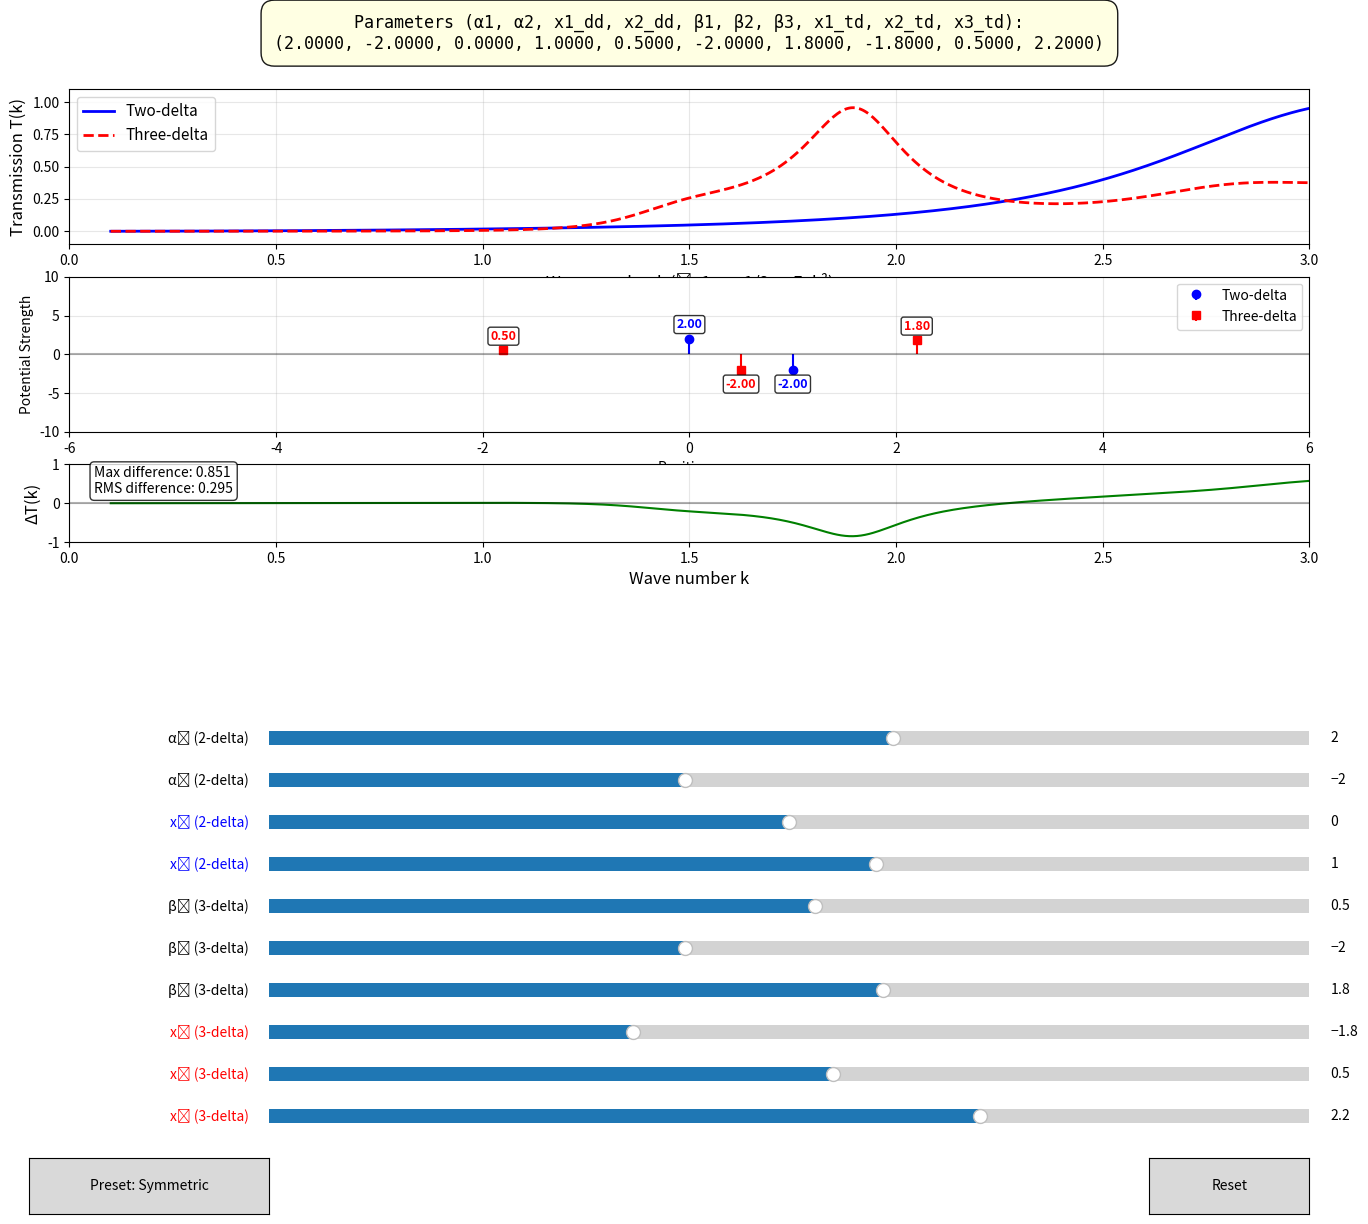

This chart was generated by the following Python code:
"""
Interactive Isospectral Explorer for Dirac Delta Potentials

This tool allows interactive exploration of near-isospectral configurations
between two-delta and three-delta quantum systems in 1D scattering.
In the direction of paper, this tool could be used for desinging the 2-delta system.

PHYSICS SETUP :
- Natural units: ħ = 1, m = 1/2, so E = k²
- Transfer matrix for a single delta at x with strength α:
  M = [[1 + iα/k, i(α/k)exp(-2ikx)],
       [-i(α/k)exp(2ikx), 1 - iα/k]]
- Total matrix: M_total = M_N ⋯ M₂ M₁ (right-multiply for increasing x)
- Transmission: T(k) = 1/|(M_total)₁₁|²
- FOCUSED ON NON-PERTURBATIVE REGIME: 0 < k < 3 (E < 9 in natural units)
"""

import numpy as np
import matplotlib.pyplot as plt
from matplotlib.widgets import Slider, Button
import matplotlib.gridspec as gridspec

def create_isospectral_explorer_wide_range():
    """Interactive explorer for finding near-isospectral configurations"""
    
    # Initial parameters - more diverse starting point
    init_params = {
        'alpha1': 2, 'alpha2': -2,  # Two-delta strengths
        'x1_dd': 0, 'x2_dd': 1.0,    # Two-delta positions (x1_dd < x2_dd)
        'beta1': 0.5, 'beta2': -2.0, 'beta3': 1.8,  # Three-delta strengths
        'x1_td': -1.8, 'x2_td': 0.5, 'x3_td': 2.2  # Three-delta positions (x1_td < x2_td < x3_td)
    }
    
    # Create figure with subplots
    fig = plt.figure(figsize=(16, 14))
    gs = gridspec.GridSpec(4, 2, height_ratios=[0.6, 2, 2, 1], hspace=0.3)
    
    # Parameter box at the top
    ax_param_display = fig.add_subplot(gs[0, :])
    
    # Main plots
    ax_trans = fig.add_subplot(gs[1, :])
    ax_potential = fig.add_subplot(gs[2, :])
    ax_diff = fig.add_subplot(gs[3, :])
    
    plt.subplots_adjust(bottom=0.5)
    
    # Wave number range extended to k < 3
    k_plot = np.linspace(0.1, 3.0, 600)
    
    def compute_transmission(params):
        """Compute transmission for both systems - matches your paper's equations"""
        T_DDDP, T_TDDP = [], []
        
        for k in k_plot:
            # -------------------------------------------------
            # TWO-DELTA SYSTEM (Equation matches paper's natural units)
            # -------------------------------------------------
            beta1 = params['alpha1'] / k  # α₁/k
            beta2 = params['alpha2'] / k  # α₂/k
            
            # Sort by position for correct matrix multiplication
            dd_positions = [(params['x1_dd'], beta1), (params['x2_dd'], beta2)]
            dd_positions.sort(key=lambda x: x[0])
            
            M_total_dd = np.eye(2, dtype=complex)
            for x_pos, beta_val in dd_positions:
                # Single delta matrix from paper Eq. (4) with η = α/k
                M = np.array([
                    [1 + 1j*beta_val, 1j*beta_val * np.exp(-2j*k*x_pos)],
                    [-1j*beta_val * np.exp(2j*k*x_pos), 1 - 1j*beta_val]
                ])
                M_total_dd = M @ M_total_dd  # Right-multiply for increasing x
            
            T_DDDP.append(1 / np.abs(M_total_dd[0,0])**2)
            
            # -------------------------------------------------
            # THREE-DELTA SYSTEM
            # -------------------------------------------------
            beta1_t = params['beta1'] / k  # β₁/k
            beta2_t = params['beta2'] / k  # β₂/k
            beta3_t = params['beta3'] / k  # β₃/k
            
            td_positions = [
                (params['x1_td'], beta1_t), 
                (params['x2_td'], beta2_t), 
                (params['x3_td'], beta3_t)
            ]
            td_positions.sort(key=lambda x: x[0])
            
            M_total_td = np.eye(2, dtype=complex)
            for x_pos, beta_val in td_positions:
                M = np.array([
                    [1 + 1j*beta_val, 1j*beta_val * np.exp(-2j*k*x_pos)],
                    [-1j*beta_val * np.exp(2j*k*x_pos), 1 - 1j*beta_val]
                ])
                M_total_td = M @ M_total_td
            
            T_TDDP.append(1 / np.abs(M_total_td[0,0])**2)
        
        return np.array(T_DDDP), np.array(T_TDDP)
    
    # Initial plot
    T_DDDP, T_TDDP = compute_transmission(init_params)
    diff = T_DDDP - T_TDDP
    
    # Transmission plot
    line1, = ax_trans.plot(k_plot, T_DDDP, 'b-', linewidth=2, label='Two-delta')
    line2, = ax_trans.plot(k_plot, T_TDDP, 'r--', linewidth=2, label='Three-delta')
    ax_trans.set_xlabel('Wave number k (ħ=1, m=1/2 → E=k²)', fontsize=12)
    ax_trans.set_ylabel('Transmission T(k)', fontsize=12)
    ax_trans.legend(fontsize=11)
    ax_trans.grid(True, alpha=0.3)
    ax_trans.set_ylim(-0.1, 1.1)
    ax_trans.set_xlim(0, 3)
    
    # Potential plot
    ax_potential.clear()
    ax_potential.stem([init_params['x1_dd'], init_params['x2_dd']], 
                     [init_params['alpha1'], init_params['alpha2']], 
                     linefmt='b-', markerfmt='bo', basefmt=' ', label='Two-delta')
    ax_potential.stem([init_params['x1_td'], init_params['x2_td'], init_params['x3_td']],
                     [init_params['beta1'], init_params['beta2'], init_params['beta3']],
                     linefmt='r-', markerfmt='rs', basefmt=' ', label='Three-delta')
    ax_potential.axhline(0, color='k', linestyle='-', alpha=0.3)
    ax_potential.set_xlabel('Position x')
    ax_potential.set_ylabel('Potential Strength')
    ax_potential.legend()
    ax_potential.grid(True, alpha=0.3)
    ax_potential.set_xlim(-6, 6)
    ax_potential.set_ylim(-10, 10)
    
    # Add value labels
    label_offset = 1.0
    for x, y, color in zip([init_params['x1_dd'], init_params['x2_dd']], 
                          [init_params['alpha1'], init_params['alpha2']], 
                          ['blue', 'blue']):
        va = 'bottom' if y > 0 else 'top'
        y_pos = y + label_offset if y > 0 else y - label_offset
        ax_potential.text(x, y_pos, f'{y:.2f}', 
                         ha='center', va=va, 
                         color=color, weight='bold', fontsize=9,
                         bbox=dict(boxstyle="round,pad=0.2", facecolor="white", alpha=0.8))
    
    for x, y, color in zip([init_params['x1_td'], init_params['x2_td'], init_params['x3_td']],
                          [init_params['beta1'], init_params['beta2'], init_params['beta3']], 
                          ['red', 'red', 'red']):
        va = 'bottom' if y > 0 else 'top'
        y_pos = y + label_offset if y > 0 else y - label_offset
        ax_potential.text(x, y_pos, f'{y:.2f}', 
                         ha='center', va=va, 
                         color=color, weight='bold', fontsize=9,
                         bbox=dict(boxstyle="round,pad=0.2", facecolor="white", alpha=0.8))
    
    # Difference plot
    line_diff, = ax_diff.plot(k_plot, diff, 'g-', linewidth=1.5)
    ax_diff.axhline(0, color='k', linestyle='-', alpha=0.3)
    ax_diff.set_xlabel('Wave number k', fontsize=12)
    ax_diff.set_ylabel('ΔT(k)', fontsize=12)
    ax_diff.grid(True, alpha=0.3)
    ax_diff.set_ylim(-1, 1)
    ax_diff.set_xlim(0, 3)
    
    # Error metrics
    max_diff = np.max(np.abs(diff))
    rms_diff = np.sqrt(np.mean(diff**2))
    error_text = f'Max difference: {max_diff:.3f}\nRMS difference: {rms_diff:.3f}'
    error_text_obj = ax_diff.text(0.02, 0.98, error_text, transform=ax_diff.transAxes, 
                    va='top', ha='left', fontsize=10,
                    bbox=dict(boxstyle="round,pad=0.3", facecolor="white", alpha=0.8))
    
    # Parameter display box
    ax_param_display.axis('off')
    
    def format_param_tuple(params):
        """Format parameters as a Python tuple for easy copying"""
        return f"({params['alpha1']:.4f}, {params['alpha2']:.4f}, " \
               f"{params['x1_dd']:.4f}, {params['x2_dd']:.4f}, " \
               f"{params['beta1']:.4f}, {params['beta2']:.4f}, {params['beta3']:.4f}, " \
               f"{params['x1_td']:.4f}, {params['x2_td']:.4f}, {params['x3_td']:.4f})"
    
    param_text = format_param_tuple(init_params)
    param_display_text = ax_param_display.text(0.5, 0.5, 
        f"Parameters (α1, α2, x1_dd, x2_dd, β1, β2, β3, x1_td, x2_td, x3_td):\n{param_text}", 
        transform=ax_param_display.transAxes,
        fontsize=12, fontfamily='monospace',
        va='center', ha='center',
        bbox=dict(boxstyle="round,pad=0.8", 
                 facecolor="lightyellow", 
                 edgecolor="black", 
                 linewidth=1,
                 alpha=0.9))
    
    # Create sliders
    slider_y = 0.35
    slider_height = 0.02
    slider_spacing = 0.03
    
    ax_alpha1 = plt.axes([0.25, slider_y, 0.65, slider_height])
    ax_alpha2 = plt.axes([0.25, slider_y - slider_spacing, 0.65, slider_height])
    ax_x1_dd = plt.axes([0.25, slider_y - 2*slider_spacing, 0.65, slider_height])
    ax_x2_dd = plt.axes([0.25, slider_y - 3*slider_spacing, 0.65, slider_height])
    ax_beta1 = plt.axes([0.25, slider_y - 4*slider_spacing, 0.65, slider_height])
    ax_beta2 = plt.axes([0.25, slider_y - 5*slider_spacing, 0.65, slider_height])
    ax_beta3 = plt.axes([0.25, slider_y - 6*slider_spacing, 0.65, slider_height])
    ax_x1_td = plt.axes([0.25, slider_y - 7*slider_spacing, 0.65, slider_height])
    ax_x2_td = plt.axes([0.25, slider_y - 8*slider_spacing, 0.65, slider_height])
    ax_x3_td = plt.axes([0.25, slider_y - 9*slider_spacing, 0.65, slider_height])
    
    sliders = {
        'alpha1': Slider(ax_alpha1, 'α₁ (2-delta)', -10.0, 10.0, valinit=init_params['alpha1']),
        'alpha2': Slider(ax_alpha2, 'α₂ (2-delta)', -10.0, 10.0, valinit=init_params['alpha2']),
        'x1_dd': Slider(ax_x1_dd, 'x₁ (2-delta)', -6.0, 6.0, valinit=init_params['x1_dd']),
        'x2_dd': Slider(ax_x2_dd, 'x₂ (2-delta)', -6.0, 6.0, valinit=init_params['x2_dd']),
        'beta1': Slider(ax_beta1, 'β₁ (3-delta)', -10.0, 10.0, valinit=init_params['beta1']),
        'beta2': Slider(ax_beta2, 'β₂ (3-delta)', -10.0, 10.0, valinit=init_params['beta2']),
        'beta3': Slider(ax_beta3, 'β₃ (3-delta)', -10.0, 10.0, valinit=init_params['beta3']),
        'x1_td': Slider(ax_x1_td, 'x₁ (3-delta)', -6.0, 6.0, valinit=init_params['x1_td']),
        'x2_td': Slider(ax_x2_td, 'x₂ (3-delta)', -6.0, 6.0, valinit=init_params['x2_td']),
        'x3_td': Slider(ax_x3_td, 'x₃ (3-delta)', -6.0, 6.0, valinit=init_params['x3_td'])
    }
    
    # Color position slider labels
    sliders['x1_dd'].label.set_color('blue')
    sliders['x2_dd'].label.set_color('blue')
    sliders['x1_td'].label.set_color('red')
    sliders['x2_td'].label.set_color('red')
    sliders['x3_td'].label.set_color('red')
    
    # Track last valid positions
    last_valid = init_params.copy()
    
    def check_and_correct_constraints(params, slider_name):
        """Enforce position ordering constraints"""
        corrected_params = params.copy()
        
        if slider_name in ['x1_dd', 'x2_dd']:
            x1 = corrected_params['x1_dd']
            x2 = corrected_params['x2_dd']
            
            if slider_name == 'x1_dd':
                if x1 >= x2:
                    corrected_params['x1_dd'] = x2 - 0.01
            elif slider_name == 'x2_dd':
                if x2 <= x1:
                    corrected_params['x2_dd'] = x1 + 0.01
        
        elif slider_name in ['x1_td', 'x2_td', 'x3_td']:
            x1 = corrected_params['x1_td']
            x2 = corrected_params['x2_td']
            x3 = corrected_params['x3_td']
            
            if slider_name == 'x1_td':
                if x1 >= x2:
                    corrected_params['x1_td'] = x2 - 0.01
            elif slider_name == 'x2_td':
                if x2 <= x1:
                    corrected_params['x2_td'] = x1 + 0.01
                elif x2 >= x3:
                    corrected_params['x2_td'] = x3 - 0.01
            elif slider_name == 'x3_td':
                if x3 <= x2:
                    corrected_params['x3_td'] = x2 + 0.01
        
        return corrected_params
    
    def make_update_func(slider_name):
        def update(val):
            current_params = {name: s.val for name, s in sliders.items()}
            corrected_params = check_and_correct_constraints(current_params, slider_name)
            
            if abs(corrected_params[slider_name] - current_params[slider_name]) > 0.001:
                sliders[slider_name].set_val(corrected_params[slider_name])
                return
            
            last_valid[slider_name] = corrected_params[slider_name]
            
            # Recompute
            T_DDDP, T_TDDP = compute_transmission(corrected_params)
            diff = T_DDDP - T_TDDP
            
            # Update plots
            line1.set_ydata(T_DDDP)
            line2.set_ydata(T_TDDP)
            line_diff.set_ydata(diff)
            
            ax_potential.clear()
            ax_potential.stem([corrected_params['x1_dd'], corrected_params['x2_dd']], 
                             [corrected_params['alpha1'], corrected_params['alpha2']], 
                             linefmt='b-', markerfmt='bo', basefmt=' ', label='Two-delta')
            ax_potential.stem([corrected_params['x1_td'], corrected_params['x2_td'], corrected_params['x3_td']],
                             [corrected_params['beta1'], corrected_params['beta2'], corrected_params['beta3']],
                             linefmt='r-', markerfmt='rs', basefmt=' ', label='Three-delta')
            ax_potential.axhline(0, color='k', linestyle='-', alpha=0.3)
            ax_potential.set_xlabel('Position x')
            ax_potential.set_ylabel('Potential Strength')
            ax_potential.legend()
            ax_potential.grid(True, alpha=0.3)
            ax_potential.set_xlim(-6, 6)
            ax_potential.set_ylim(-10, 10)
            
            # Update labels
            for x, y, color in zip([corrected_params['x1_dd'], corrected_params['x2_dd']], 
                                  [corrected_params['alpha1'], corrected_params['alpha2']], 
                                  ['blue', 'blue']):
                va = 'bottom' if y > 0 else 'top'
                y_pos = y + label_offset if y > 0 else y - label_offset
                ax_potential.text(x, y_pos, f'{y:.2f}', 
                                 ha='center', va=va, 
                                 color=color, weight='bold', fontsize=9,
                                 bbox=dict(boxstyle="round,pad=0.2", facecolor="white", alpha=0.8))
            
            for x, y, color in zip([corrected_params['x1_td'], corrected_params['x2_td'], corrected_params['x3_td']],
                                  [corrected_params['beta1'], corrected_params['beta2'], corrected_params['beta3']], 
                                  ['red', 'red', 'red']):
                va = 'bottom' if y > 0 else 'top'
                y_pos = y + label_offset if y > 0 else y - label_offset
                ax_potential.text(x, y_pos, f'{y:.2f}', 
                                 ha='center', va=va, 
                                 color=color, weight='bold', fontsize=9,
                                 bbox=dict(boxstyle="round,pad=0.2", facecolor="white", alpha=0.8))
            
            # Update error text
            max_diff = np.max(np.abs(diff))
            rms_diff = np.sqrt(np.mean(diff**2))
            error_text = f'Max difference: {max_diff:.3f}\nRMS difference: {rms_diff:.3f}'
            ax_diff.texts[0].remove()
            ax_diff.text(0.02, 0.98, error_text, transform=ax_diff.transAxes, 
                        va='top', ha='left', fontsize=10,
                        bbox=dict(boxstyle="round,pad=0.3", facecolor="white", alpha=0.8))
            
            # Update parameter display
            param_text = format_param_tuple(corrected_params)
            param_display_text.set_text(
                f"Parameters (α1, α2, x1_dd, x2_dd, β1, β2, β3, x1_td, x2_td, x3_td):\n{param_text}"
            )
            
            fig.canvas.draw_idle()
        
        return update
    
    # Connect sliders
    for name, slider in sliders.items():
        slider.on_changed(make_update_func(name))
    
    # Add reset button
    resetax = plt.axes([0.8, 0.02, 0.1, 0.04])
    button = Button(resetax, 'Reset', hovercolor='0.975')
    
    def reset(event):
        for name, slider in sliders.items():
            slider.set_val(init_params[name])
    
    button.on_clicked(reset)
    
    # Add preset button
    preset_ax1 = plt.axes([0.1, 0.02, 0.15, 0.04])
    preset_btn1 = Button(preset_ax1, 'Preset: Symmetric')
    
    def load_preset1(event):
        sliders['alpha1'].set_val(1.0)
        sliders['alpha2'].set_val(-1.0)
        sliders['x1_dd'].set_val(-1.0)
        sliders['x2_dd'].set_val(1.0)
        sliders['beta1'].set_val(0.8)
        sliders['beta2'].set_val(-0.5)
        sliders['beta3'].set_val(0.7)
        sliders['x1_td'].set_val(-1.5)
        sliders['x2_td'].set_val(0.0)
        sliders['x3_td'].set_val(1.5)
    
    preset_btn1.on_clicked(load_preset1)
    
    plt.show()
    return fig

# Run the interactive explorer
if __name__ == "__main__":
    create_isospectral_explorer_wide_range()
